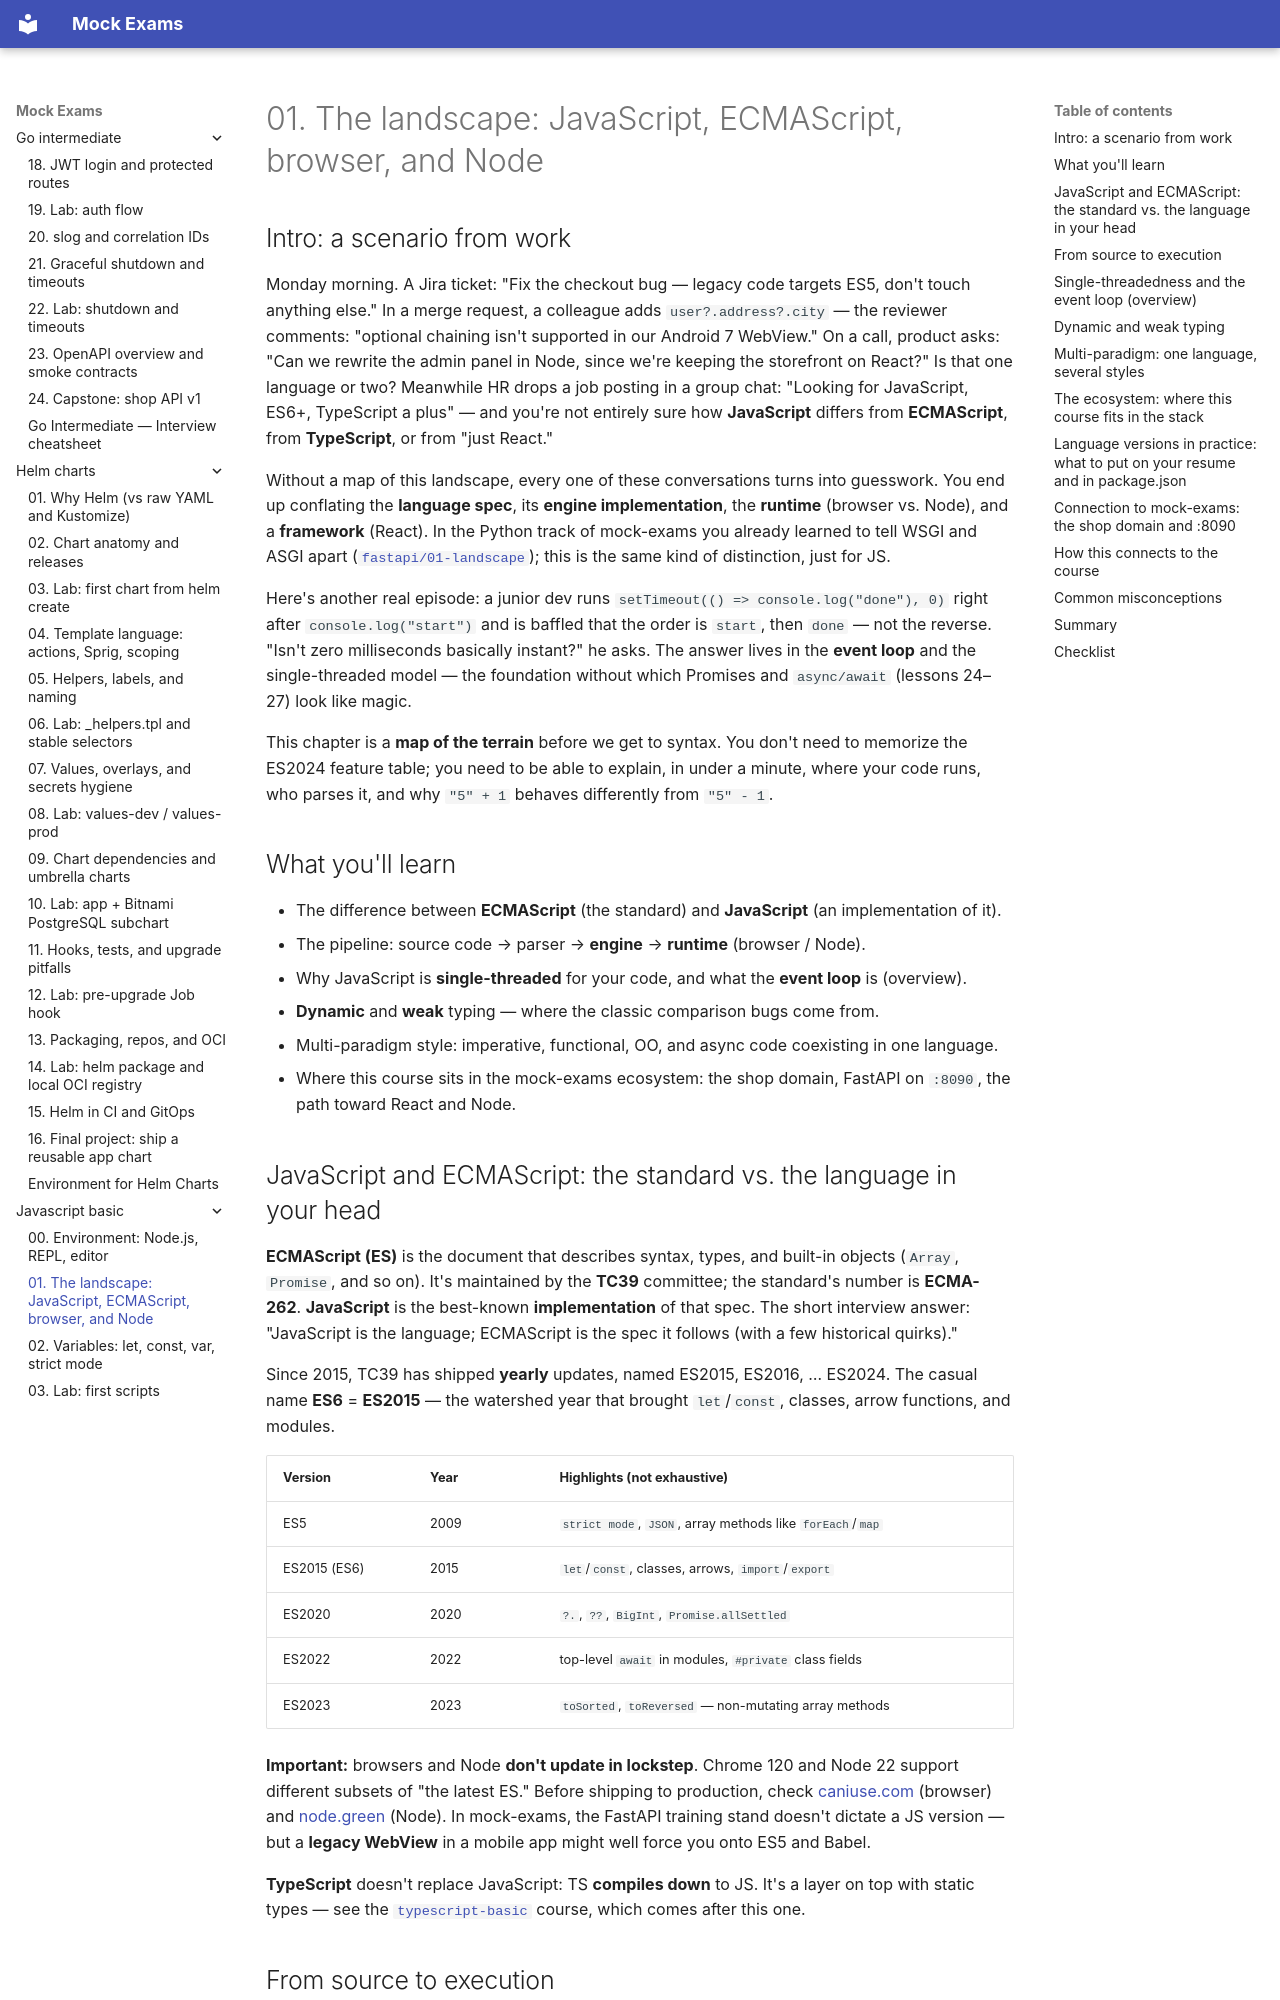

repository: FedorArbuzov/mock-exams · page: javascript-basic/01-landscape/index.html · generator: mkdocs

# 01. The landscape: JavaScript, ECMAScript, browser, and Node

## Intro: a scenario from work

Monday morning. A Jira ticket: "Fix the checkout bug — legacy code targets ES5, don't touch anything else." In a merge request, a colleague adds `user?.address?.city` — the reviewer comments: "optional chaining isn't supported in our Android 7 WebView." On a call, product asks: "Can we rewrite the admin panel in Node, since we're keeping the storefront on React?" Is that one language or two? Meanwhile HR drops a job posting in a group chat: "Looking for JavaScript, ES6+, TypeScript a plus" — and you're not entirely sure how **JavaScript** differs from **ECMAScript**, from **TypeScript**, or from "just React."

Without a map of this landscape, every one of these conversations turns into guesswork. You end up conflating the **language spec**, its **engine implementation**, the **runtime** (browser vs. Node), and a **framework** (React). In the Python track of mock-exams you already learned to tell WSGI and ASGI apart ([`fastapi/01-landscape`](../fastapi/01-landscape.md)); this is the same kind of distinction, just for JS.

Here's another real episode: a junior dev runs `setTimeout(() => console.log("done"), 0)` right after `console.log("start")` and is baffled that the order is `start`, then `done` — not the reverse. "Isn't zero milliseconds basically instant?" he asks. The answer lives in the **event loop** and the single-threaded model — the foundation without which Promises and `async/await` (lessons 24–27) look like magic.

This chapter is a **map of the terrain** before we get to syntax. You don't need to memorize the ES2024 feature table; you need to be able to explain, in under a minute, where your code runs, who parses it, and why `"5" + 1` behaves differently from `"5" - 1`.

## What you'll learn

- The difference between **ECMAScript** (the standard) and **JavaScript** (an implementation of it).
- The pipeline: source code → parser → **engine** → **runtime** (browser / Node).
- Why JavaScript is **single-threaded** for your code, and what the **event loop** is (overview).
- **Dynamic** and **weak** typing — where the classic comparison bugs come from.
- Multi-paradigm style: imperative, functional, OO, and async code coexisting in one language.
- Where this course sits in the mock-exams ecosystem: the shop domain, FastAPI on `:8090`, the path toward React and Node.
